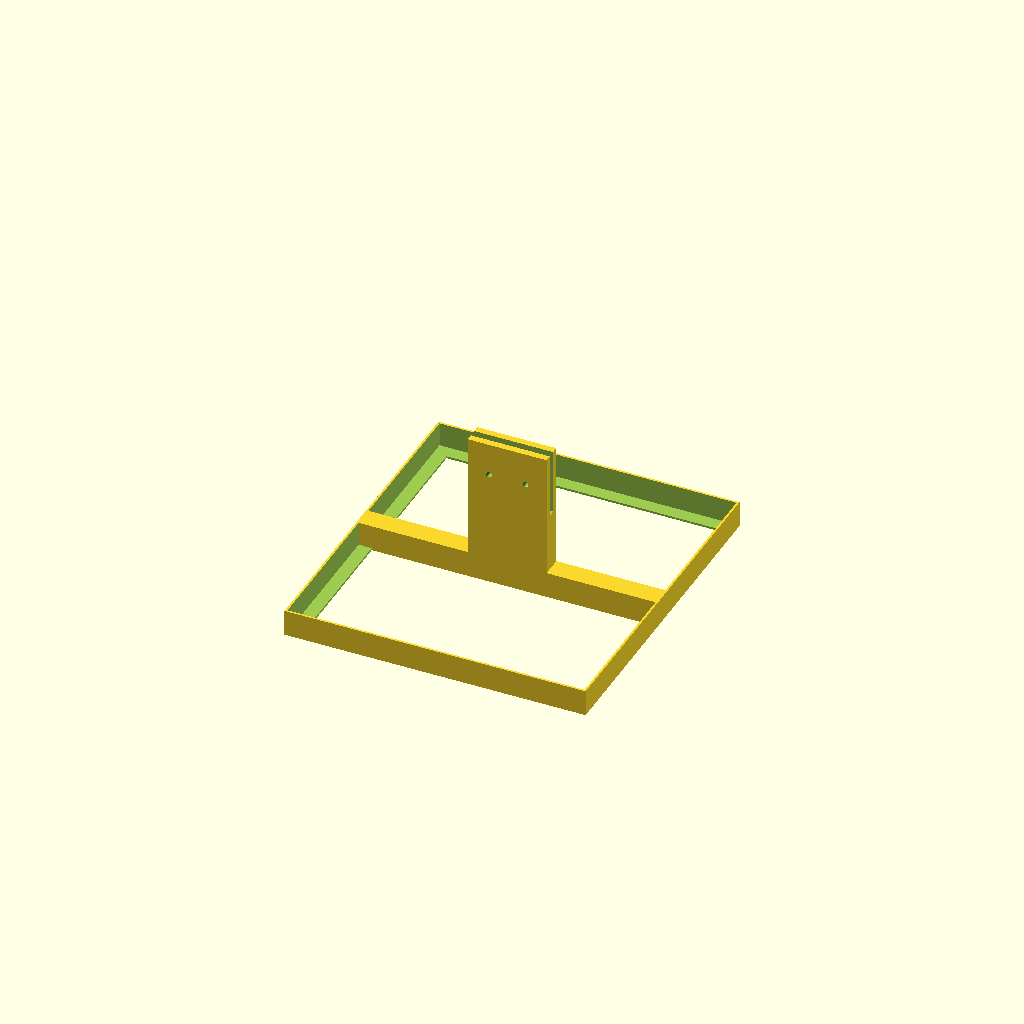
Cell 1: rendered with the file's own defaults.
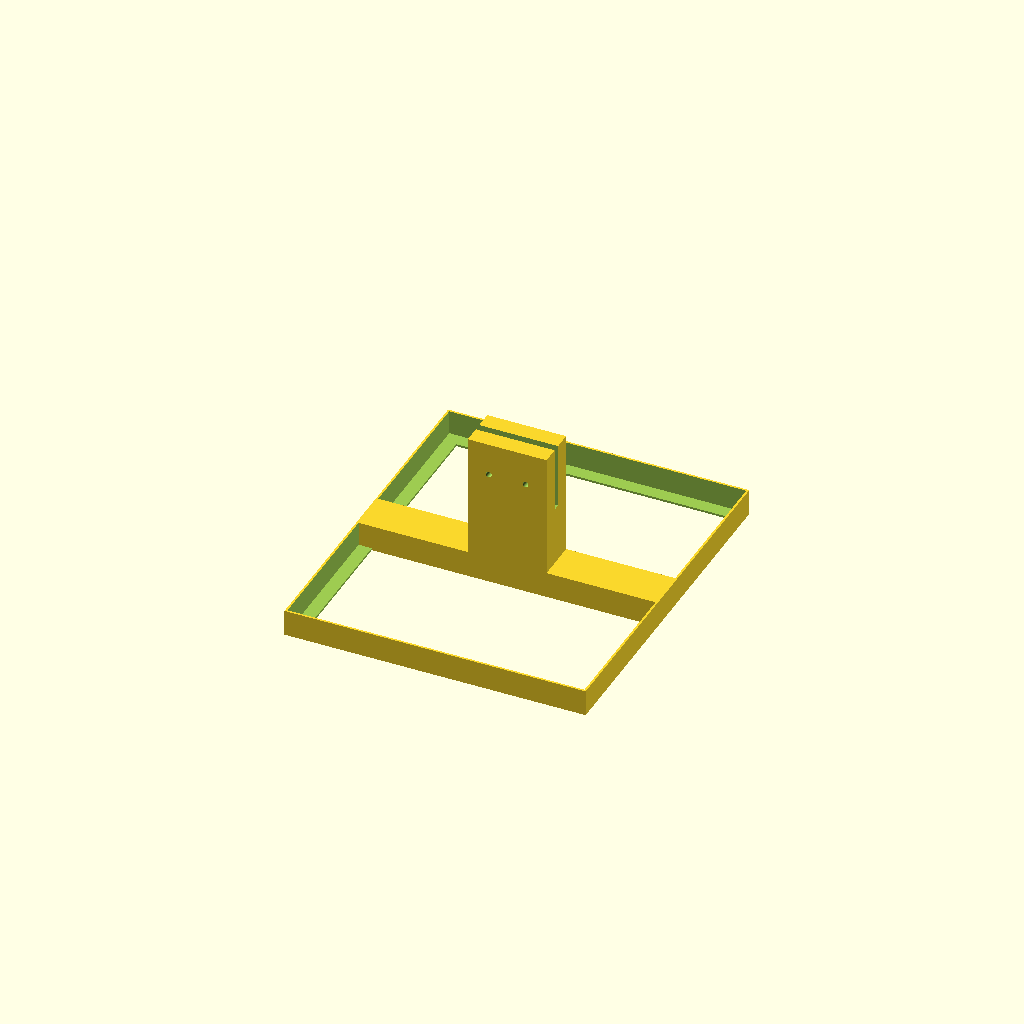
Cell 2: rib = 32 (everything else at default).
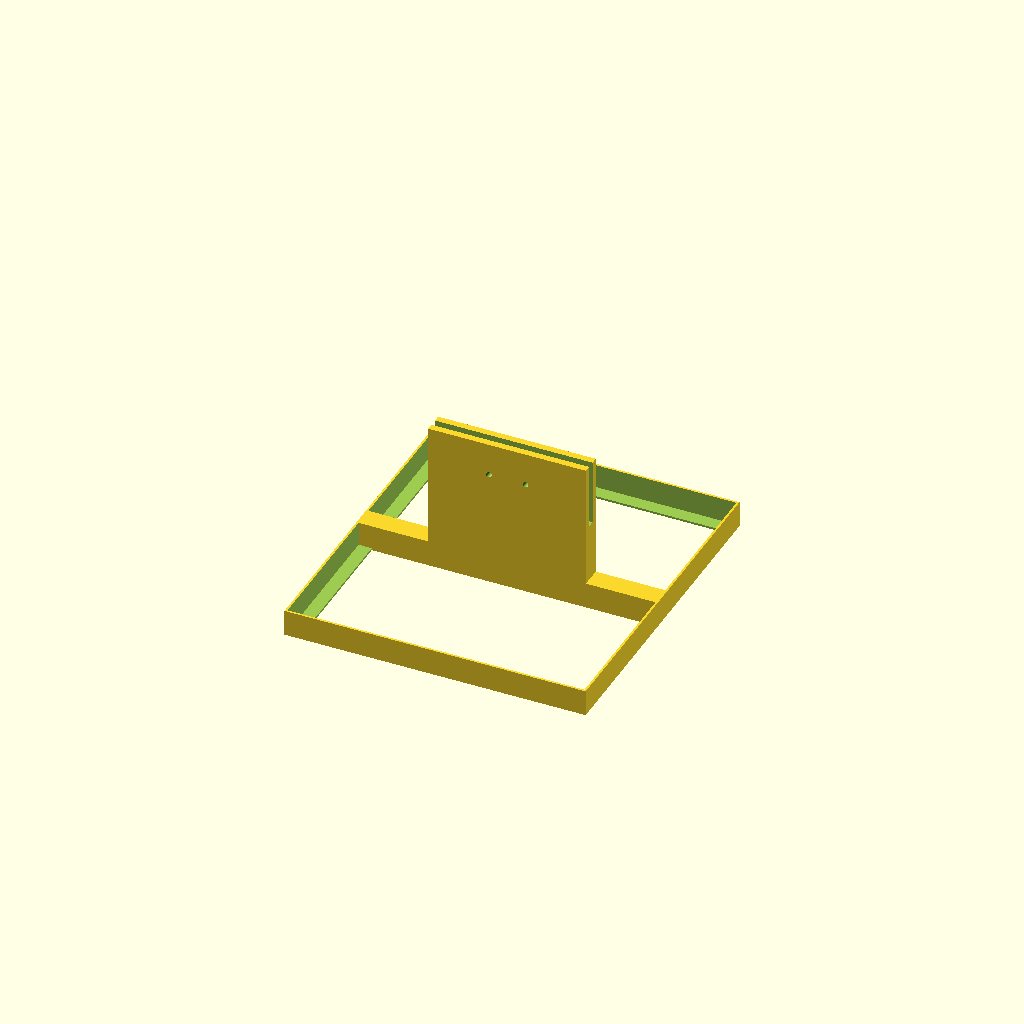
Cell 3: the same model with rib_l = 120.
One fixed orthographic camera (rotation 55°, 0°, 25°; colour scheme Cornfield) for every cell.
OpenSCAD source file tools/print/cane-base.scad:
// Candy cane base: a tray for two paving bricks with a rib between them. The
// bottom of the cane's coro stem drops into the slot in the rib; drill the coro
// through the two holes and tie it. About 8 kg of brick keeps the cane up in
// the wind. Print as is, no supports.
include <lib.scad>
coro_t = 3;
rib = 16;
rib_l = 60;        // the slot block; a low divider runs the rest of the way
rib_h = brick_h + 35;
bar_t = 2;       // the 15 × 2 mm aluminium stiffener behind the stem
slot = coro_t + bar_t + 0.6;
slot_depth = 50;
in = tray_inner(2, rib);
out = [in[0] + 2*tray_wall, in[1] + 2*tray_wall];

difference() {
  union() {
    tray(2, rib);
    translate([0, out[1]/2 - rib/2, 0]) cube([out[0], rib, tray_h]);
    translate([out[0]/2 - rib_l/2, out[1]/2 - rib/2, 0]) cube([rib_l, rib, rib_h]);
  }
  translate([-1, out[1]/2 - slot/2, rib_h - slot_depth]) cube([out[0] + 2, slot, slot_depth + 1]);
  for (x = [out[0]/2 - 14, out[0]/2 + 14]) translate([x, out[1]/2, rib_h - slot_depth/2]) rotate([90, 0, 0]) cylinder(d = tie_d, h = rib + 2, center = true);
}
Customizer parameters (derived from the source; name, type, default, range or options):
coro_t: number, default 3
rib: number, default 16
rib_l: number, default 60
bar_t: number, default 2
slot_depth: number, default 50
